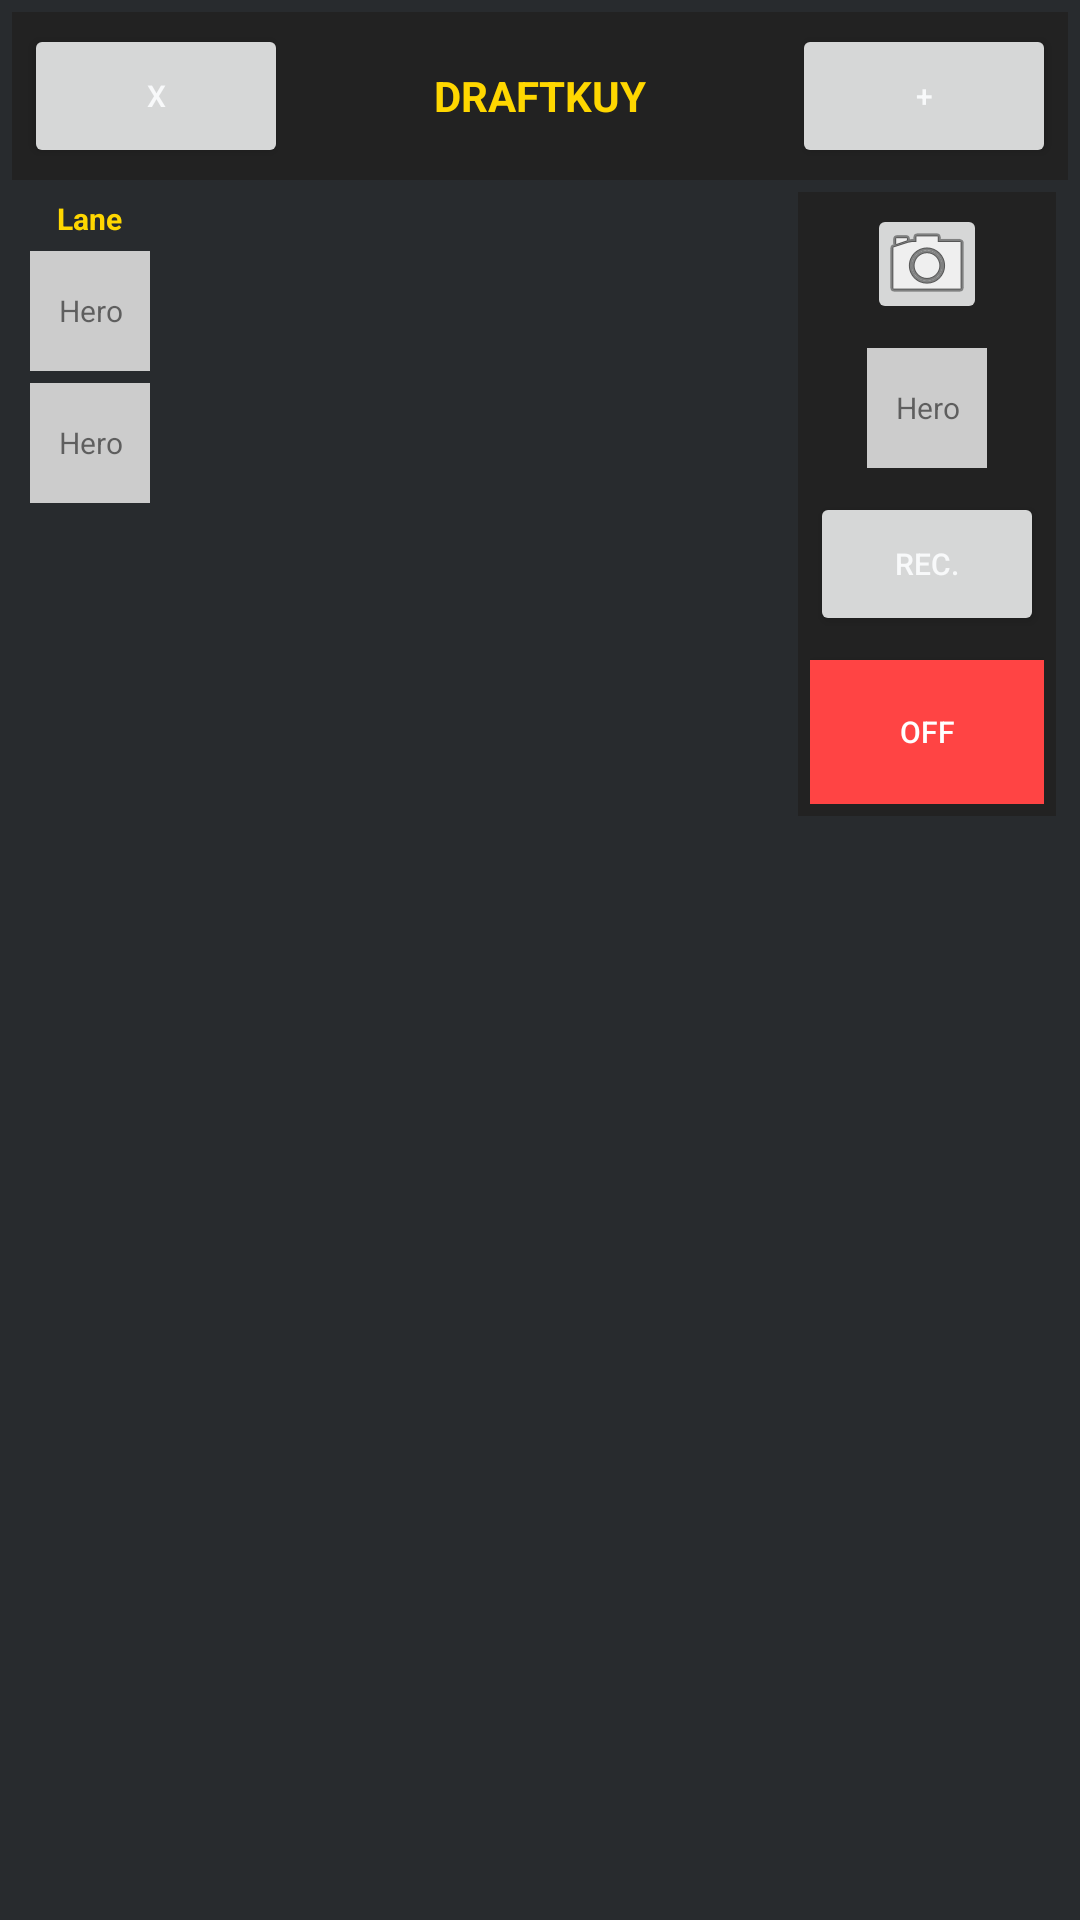

Layout XML and referenced resources for this Android screen:
<!-- AndroidManifest.xml: application theme Theme.DraftKuy -->
<!-- res/layout/layout_overlay.xml -->
<?xml version="1.0" encoding="utf-8"?>
<RelativeLayout xmlns:android="http://schemas.android.com/apk/res/android"
    android:layout_width="300dp"
    android:layout_height="wrap_content"
    android:background="#CC333333"
    android:padding="4dp">

    
    <LinearLayout
        android:id="@+id/topBarOverlay"
        android:layout_width="match_parent"
        android:layout_height="wrap_content"
        android:orientation="horizontal"
        android:gravity="center_vertical"
        android:padding="4dp"
        android:background="#222222">

        <Button
            android:id="@+id/buttonCloseOverlay"
            android:layout_width="wrap_content"
            android:layout_height="wrap_content"
            android:text="X"
            android:textSize="10sp"/>

        <TextView
            android:id="@+id/textDraftkuyOverlay"
            android:layout_width="0dp"
            android:layout_height="wrap_content"
            android:layout_weight="1"
            android:text="DRAFTKUY"
            android:textColor="#FFD700"
            android:textStyle="bold"
            android:textSize="14sp"
            android:gravity="center"/>

        <Button
            android:id="@+id/buttonAddOverlay"
            android:layout_width="wrap_content"
            android:layout_height="wrap_content"
            android:text="+"
            android:textSize="10sp"/>
    </LinearLayout>

    
    <LinearLayout
        android:id="@+id/mainContentOverlay"
        android:layout_below="@id/topBarOverlay"
        android:layout_width="match_parent"
        android:layout_height="wrap_content"
        android:orientation="horizontal"
        android:padding="4dp">

        
        <HorizontalScrollView
            android:layout_width="0dp"
            android:layout_height="wrap_content"
            android:layout_weight="3">

            <LinearLayout
                android:layout_width="wrap_content"
                android:layout_height="wrap_content"
                android:orientation="horizontal"
                android:gravity="center">

                
                <LinearLayout
                    android:layout_width="wrap_content"
                    android:layout_height="wrap_content"
                    android:orientation="vertical"
                    android:gravity="center"
                    android:padding="2dp">

                    <TextView
                        android:layout_width="wrap_content"
                        android:layout_height="wrap_content"
                        android:text="Lane"
                        android:textColor="#FFD700"
                        android:textStyle="bold"
                        android:textSize="10sp"/>

                    <FrameLayout
                        android:layout_width="40dp"
                        android:layout_height="40dp"
                        android:background="#CCCCCC"
                        android:layout_marginTop="4dp">
                        <TextView
                            android:layout_width="match_parent"
                            android:layout_height="match_parent"
                            android:text="Hero"
                            android:textSize="10sp"
                            android:gravity="center"/>
                    </FrameLayout>

                    <FrameLayout
                        android:layout_width="40dp"
                        android:layout_height="40dp"
                        android:background="#CCCCCC"
                        android:layout_marginTop="4dp">
                        <TextView
                            android:layout_width="match_parent"
                            android:layout_height="match_parent"
                            android:text="Hero"
                            android:textSize="10sp"
                            android:gravity="center"/>
                    </FrameLayout>
                </LinearLayout>

                
            </LinearLayout>
        </HorizontalScrollView>

        
        <LinearLayout
            android:layout_width="0dp"
            android:layout_height="wrap_content"
            android:layout_weight="1"
            android:orientation="vertical"
            android:gravity="center"
            android:padding="4dp"
            android:background="#222222">

            <ImageButton
                android:id="@+id/buttonScanOverlay"
                android:layout_width="40dp"
                android:layout_height="40dp"
                android:src="@android:drawable/ic_menu_camera"/>

            <FrameLayout
                android:layout_width="40dp"
                android:layout_height="40dp"
                android:background="#CCCCCC"
                android:layout_marginTop="8dp">
                <TextView
                    android:layout_width="match_parent"
                    android:layout_height="match_parent"
                    android:text="Hero"
                    android:textSize="10sp"
                    android:gravity="center"/>
            </FrameLayout>

            <Button
                android:id="@+id/buttonRecOverlay"
                android:layout_width="wrap_content"
                android:layout_height="wrap_content"
                android:text="Rec."
                android:textSize="10sp"
                android:layout_marginTop="8dp"/>

            
            <Button
                android:id="@+id/buttonOffOverlay"
                android:layout_width="wrap_content"
                android:layout_height="wrap_content"
                android:text="OFF"
                android:textSize="10sp"
                android:layout_marginTop="8dp"
                android:background="#FF4444"
                android:textColor="#FFFFFF"/>
        </LinearLayout>
    </LinearLayout>
</RelativeLayout>
<!-- resources referenced by this layout -->
<resources>
  <style name="Theme.DraftKuy" parent="Theme.MaterialComponents.DayNight.DarkActionBar">
          
          <item name="colorPrimary">@color/dark_blue</item>
          <item name="colorPrimaryVariant">@color/deep_blue</item>
          <item name="colorOnPrimary">@color/text_primary</item>
  
          
          <item name="colorSecondary">@color/gold</item>
          <item name="colorSecondaryVariant">@color/dark_gold</item>
          <item name="colorOnSecondary">@color/black</item>
  
          
          <item name="android:statusBarColor">@color/deep_blue</item>
          <item name="android:navigationBarColor">@color/deep_blue</item>
  
          
          <item name="android:windowBackground">@color/deep_blue</item>
          <item name="android:windowLightStatusBar">false</item>
  
          
          <item name="android:textColorPrimary">@color/text_primary</item>
          <item name="android:textColorSecondary">@color/text_secondary</item>
          <item name="android:textColorHint">@color/text_secondary</item>
  
          
          <item name="materialButtonStyle">@style/ButtonStyle.DraftKuy</item>
          <item name="editTextStyle">@style/EditTextStyle.DraftKuy</item>
      </style>
  <color name="dark_blue">#03142C</color>
  <color name="deep_blue">#020D1F</color>
  <color name="text_primary">#F8F9FA</color>
  <color name="gold">#FFD700</color>
  <color name="dark_gold">#FFC000</color>
  <color name="black">#FF000000</color>
  <color name="text_secondary">#ADB5BD</color>
  <style name="ButtonStyle.DraftKuy" parent="Widget.AppCompat.Button">
          <item name="android:background">@drawable/bg_button_gold</item>
          <item name="android:textColor">@color/white</item>
          <item name="android:paddingLeft">24dp</item>
          <item name="android:paddingRight">24dp</item>
          <item name="android:paddingTop">12dp</item>
          <item name="android:paddingBottom">12dp</item>
      </style>
  <style name="EditTextStyle.DraftKuy" parent="Widget.AppCompat.EditText">
          <item name="android:textColor">@color/white</item>
          <item name="android:textColorHint">@color/text_secondary</item>
          <item name="colorControlNormal">@color/gold</item>
          <item name="colorControlActivated">@color/gold</item>
          <item name="colorControlHighlight">@color/gold</item>
          <item name="android:paddingTop">12dp</item>
          <item name="android:paddingBottom">12dp</item>
      </style>
  <!-- drawable bg_button_gold (drawable) -->
  <?xml version="1.0" encoding="utf-8"?>
  <shape xmlns:android="http://schemas.android.com/apk/res/android">
      <solid android:color="@color/gold"/>
      <corners android:radius="24dp"/>
      <padding
          android:left="24dp"
          android:top="12dp"
          android:right="24dp"
          android:bottom="12dp"/>
  </shape>
  <color name="white">#FFFFFFFF</color>
</resources>
